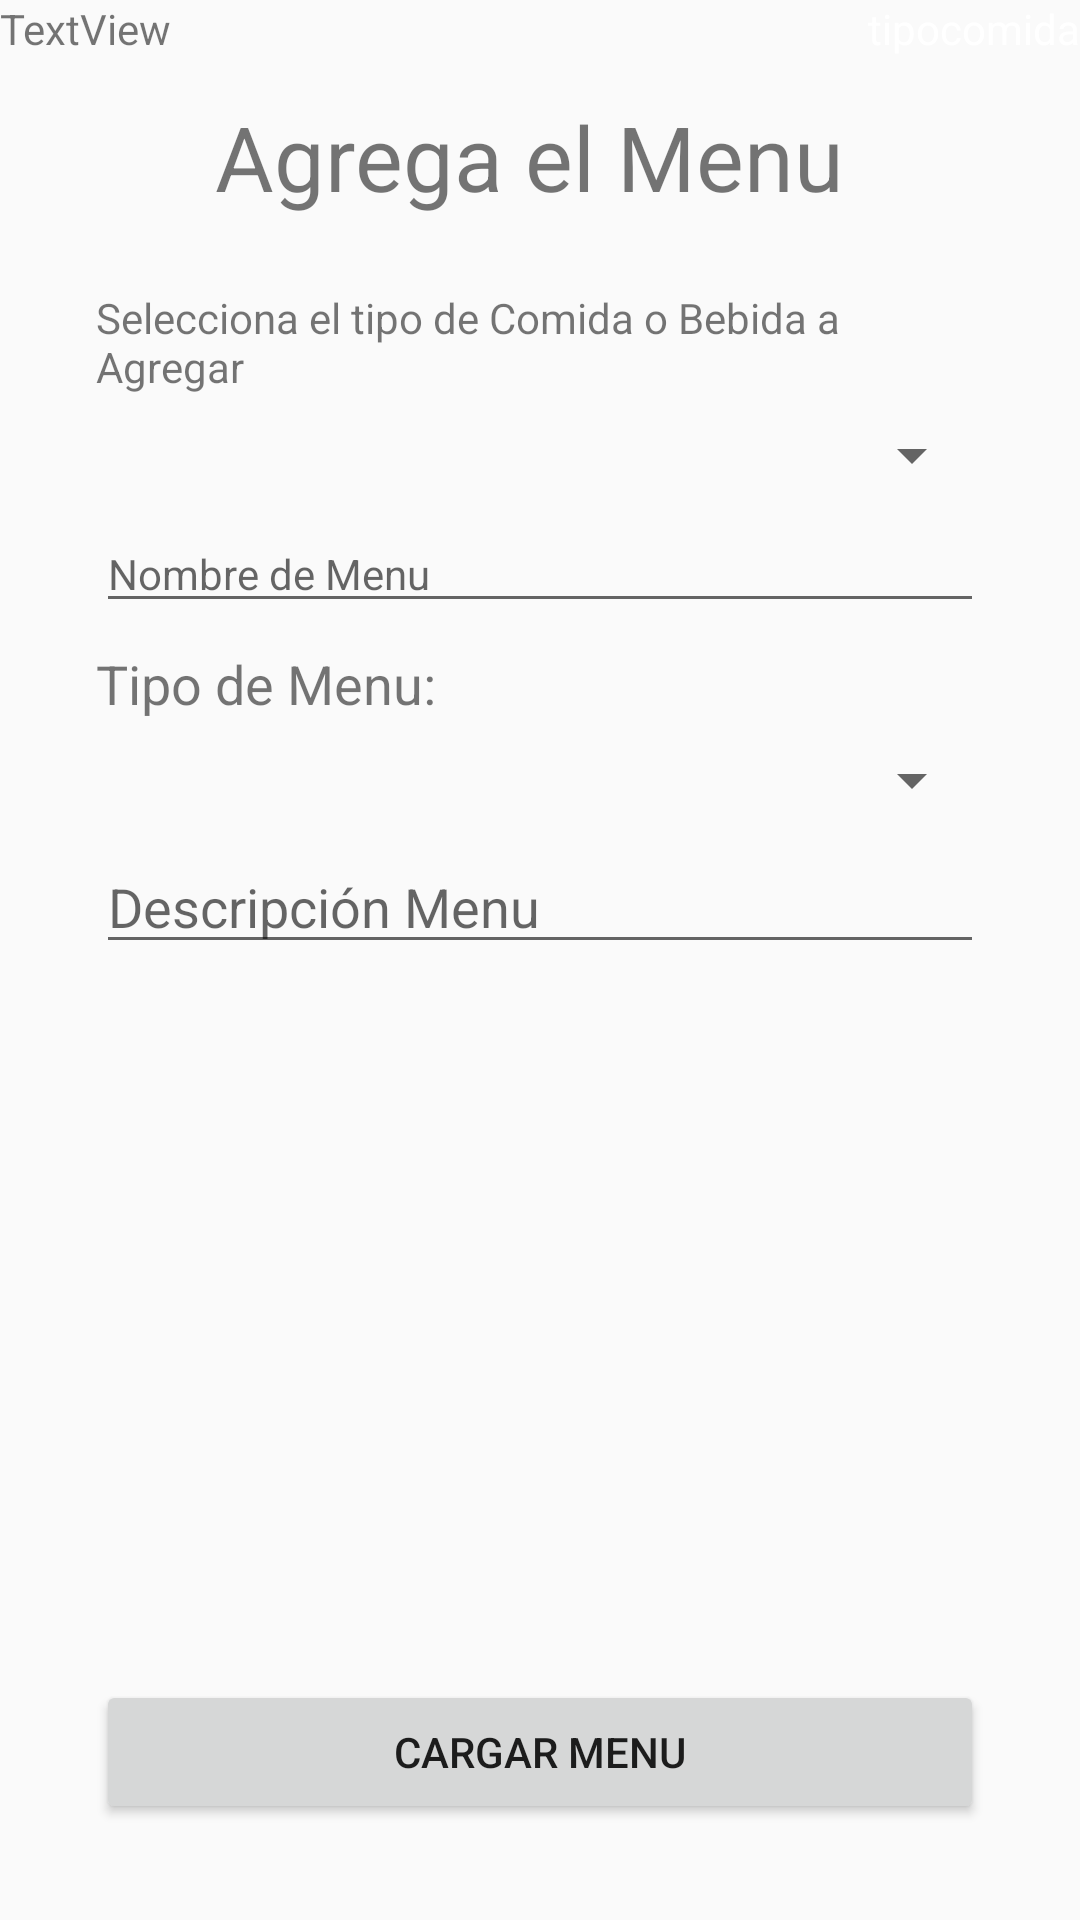

Write the Android layout XML for this screen, with the resource values it uses.
<!-- AndroidManifest.xml: application theme Theme.AppCompat.Light.NoActionBar -->
<!-- res/layout/activity_cargar_menu.xml -->
<?xml version="1.0" encoding="utf-8"?>
<androidx.constraintlayout.widget.ConstraintLayout xmlns:android="http://schemas.android.com/apk/res/android"
    xmlns:app="http://schemas.android.com/apk/res-auto"
    xmlns:tools="http://schemas.android.com/tools"
    android:layout_width="match_parent"
    android:layout_height="match_parent"
    tools:context=".CargarMenu">

    <TextView
        android:id="@+id/textView11"
        android:layout_width="0dp"
        android:layout_height="wrap_content"
        android:layout_marginStart="32dp"
        android:layout_marginTop="32dp"
        android:layout_marginEnd="32dp"
        android:text="Agrega el Menu "
        android:textAlignment="center"
        android:textSize="30sp"
        app:layout_constraintEnd_toEndOf="parent"
        app:layout_constraintStart_toStartOf="parent"
        app:layout_constraintTop_toTopOf="parent" />

    <Spinner
        android:id="@+id/Spinnertipo"
        android:layout_width="0dp"
        android:layout_height="wrap_content"
        android:layout_marginLeft="32dp"
        android:layout_marginTop="8dp"
        android:layout_marginRight="32dp"
        app:layout_constraintEnd_toEndOf="parent"
        app:layout_constraintStart_toStartOf="parent"
        app:layout_constraintTop_toBottomOf="@+id/textView20" />

    <EditText
        android:id="@+id/NomMenu"
        android:layout_width="0dp"
        android:layout_height="wrap_content"
        android:layout_marginStart="32dp"
        android:layout_marginTop="8dp"
        android:layout_marginEnd="32dp"
        android:ems="10"
        android:hint="Nombre de Menu"
        android:inputType="textPersonName"
        android:textSize="14sp"
        app:layout_constraintEnd_toEndOf="parent"
        app:layout_constraintHorizontal_bias="0.0"
        app:layout_constraintStart_toStartOf="parent"
        app:layout_constraintTop_toBottomOf="@+id/Spinnertipo" />

    <Spinner
        android:id="@+id/spinnerMenu"
        android:layout_width="0dp"
        android:layout_height="wrap_content"
        android:layout_marginStart="32dp"
        android:layout_marginTop="8dp"
        android:layout_marginEnd="32dp"
        app:layout_constraintEnd_toEndOf="parent"
        app:layout_constraintStart_toStartOf="parent"
        app:layout_constraintTop_toBottomOf="@+id/textView17" />

    <TextView
        android:id="@+id/tipoMenu"
        android:layout_width="wrap_content"
        android:layout_height="wrap_content"
        android:text="TextView" />

    <TextView
        android:id="@+id/textView17"
        android:layout_width="wrap_content"
        android:layout_height="wrap_content"
        android:layout_marginStart="32dp"
        android:layout_marginTop="8dp"
        android:text="Tipo de Menu:"
        android:textSize="18sp"
        app:layout_constraintStart_toStartOf="parent"
        app:layout_constraintTop_toBottomOf="@+id/NomMenu" />

    <EditText
        android:id="@+id/DescMenu"
        android:layout_width="0dp"
        android:layout_height="wrap_content"
        android:layout_marginStart="32dp"
        android:layout_marginTop="8dp"
        android:layout_marginEnd="32dp"
        android:ems="10"
        android:gravity="start|top"
        android:hint="Descripción Menu"
        android:inputType="textMultiLine"
        app:layout_constraintEnd_toEndOf="parent"
        app:layout_constraintHorizontal_bias="0.0"
        app:layout_constraintStart_toStartOf="parent"
        app:layout_constraintTop_toBottomOf="@+id/spinnerMenu" />

    <Button
        android:id="@+id/btnCargarMenu"
        android:layout_width="0dp"
        android:layout_height="wrap_content"
        android:layout_marginStart="32dp"
        android:layout_marginEnd="32dp"
        android:layout_marginBottom="32dp"
        android:text="Cargar Menu"
        app:layout_constraintBottom_toBottomOf="parent"
        app:layout_constraintEnd_toEndOf="parent"
        app:layout_constraintHorizontal_bias="1.0"
        app:layout_constraintStart_toStartOf="parent" />

    <TextView
        android:id="@+id/tipComida"
        android:layout_width="0dp"
        android:layout_height="wrap_content"
        android:text="tipocomida"
        android:textColor="#FFFFFF"
        app:layout_constraintEnd_toEndOf="parent"
        app:layout_constraintTop_toTopOf="parent"
        tools:visibility="gone" />

    <TextView
        android:id="@+id/textView20"
        android:layout_width="0dp"
        android:layout_height="wrap_content"
        android:layout_marginStart="32dp"
        android:layout_marginTop="24dp"
        android:layout_marginEnd="32dp"
        android:text="Selecciona el tipo de Comida o Bebida a Agregar"
        app:layout_constraintEnd_toEndOf="parent"
        app:layout_constraintHorizontal_bias="0.0"
        app:layout_constraintStart_toStartOf="parent"
        app:layout_constraintTop_toBottomOf="@+id/textView11" />

</androidx.constraintlayout.widget.ConstraintLayout>
<!-- resources referenced by this layout -->
<resources>

</resources>
